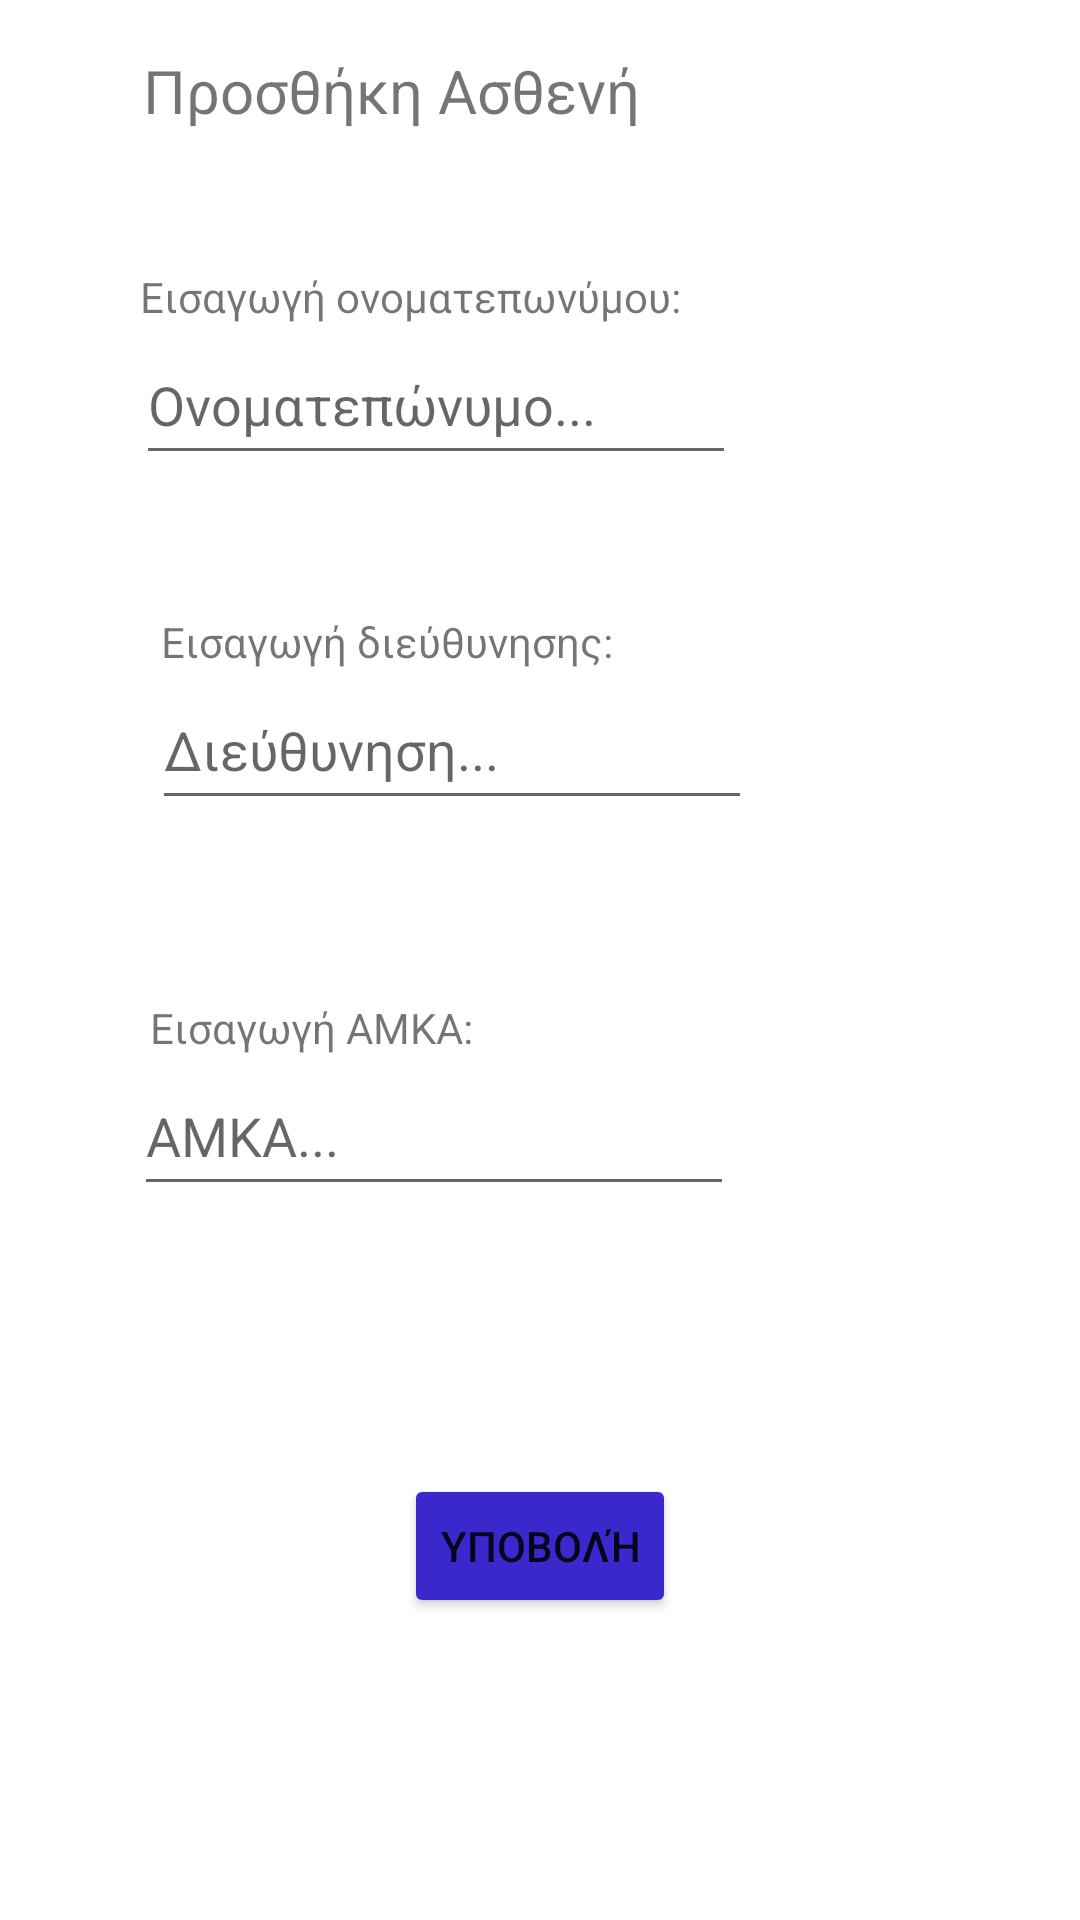

This screen was rendered from an Android layout file. Write that file and the resources it references.
<!-- AndroidManifest.xml: application theme Theme.Physiohut -->
<!-- res/layout/fragment_r3.xml -->
<?xml version="1.0" encoding="utf-8"?>
<FrameLayout xmlns:android="http://schemas.android.com/apk/res/android"
    xmlns:app="http://schemas.android.com/apk/res-auto"
    xmlns:tools="http://schemas.android.com/tools"
    android:layout_width="match_parent"
    android:layout_height="match_parent"
    tools:context=".R3.R3Fragment">

    <androidx.constraintlayout.widget.ConstraintLayout
        android:layout_width="match_parent"
        android:layout_height="match_parent">

        <TextView
            android:id="@+id/textView_addition"
            android:layout_width="wrap_content"
            android:layout_height="wrap_content"
            android:text="@string/addition_patient"
            android:textSize="20sp"
            app:layout_constraintBottom_toBottomOf="parent"
            app:layout_constraintEnd_toEndOf="parent"
            app:layout_constraintHorizontal_bias="0.246"
            app:layout_constraintStart_toStartOf="parent"
            app:layout_constraintTop_toTopOf="parent"
            app:layout_constraintVertical_bias="0.027" />

        <TextView
            android:id="@+id/textView_name"
            android:layout_width="wrap_content"
            android:layout_height="wrap_content"
            android:layout_marginTop="44dp"
            android:text="@string/import_name"
            android:textSize="14sp"
            app:layout_constraintBottom_toTopOf="@+id/button_submition"
            app:layout_constraintEnd_toEndOf="parent"
            app:layout_constraintHorizontal_bias="0.26"
            app:layout_constraintStart_toStartOf="parent"
            app:layout_constraintTop_toBottomOf="@+id/textView_addition"
            app:layout_constraintVertical_bias="0.004" />

        <Button
            android:id="@+id/button_submition"
            android:layout_width="wrap_content"
            android:layout_height="wrap_content"
            android:backgroundTint="@color/button"
            android:text="@string/btn_submit_text"
            app:layout_constraintBottom_toBottomOf="parent"
            app:layout_constraintEnd_toEndOf="parent"
            app:layout_constraintStart_toStartOf="parent"
            app:layout_constraintTop_toTopOf="parent"
            app:layout_constraintVertical_bias="0.83" />

        <EditText
            android:id="@+id/editText_name"
            android:layout_width="200dp"
            android:layout_height="50dp"
            android:ems="10"
            android:hint="@string/name"
            android:inputType="textPersonName"
            android:text="@string/space"
            app:layout_constraintBottom_toTopOf="@+id/button_submition"
            app:layout_constraintEnd_toEndOf="parent"
            app:layout_constraintHorizontal_bias="0.284"
            app:layout_constraintStart_toStartOf="parent"
            app:layout_constraintTop_toBottomOf="@+id/textView_name"
            app:layout_constraintVertical_bias="0.0" />

        <TextView
            android:id="@+id/textView_address"
            android:layout_width="wrap_content"
            android:layout_height="wrap_content"
            android:text="@string/input_address"
            app:layout_constraintBottom_toTopOf="@+id/button_submition"
            app:layout_constraintEnd_toEndOf="parent"
            app:layout_constraintHorizontal_bias="0.257"
            app:layout_constraintStart_toStartOf="parent"
            app:layout_constraintTop_toBottomOf="@+id/editText_name"
            app:layout_constraintVertical_bias="0.147" />

        <EditText
            android:id="@+id/editText_address"
            android:layout_width="200dp"
            android:layout_height="50dp"
            android:ems="10"
            android:hint="@string/address"
            android:inputType="textPersonName"
            android:text="@string/space"
            app:layout_constraintBottom_toTopOf="@+id/button_submition"
            app:layout_constraintEnd_toEndOf="parent"
            app:layout_constraintHorizontal_bias="0.317"
            app:layout_constraintStart_toStartOf="parent"
            app:layout_constraintTop_toBottomOf="@+id/textView_address"
            app:layout_constraintVertical_bias="0.0" />

        <TextView
            android:id="@+id/textView_amka"
            android:layout_width="wrap_content"
            android:layout_height="wrap_content"
            android:text="@string/input_amka"
            app:layout_constraintBottom_toTopOf="@+id/button_submition"
            app:layout_constraintEnd_toEndOf="parent"
            app:layout_constraintHorizontal_bias="0.198"
            app:layout_constraintStart_toStartOf="parent"
            app:layout_constraintTop_toBottomOf="@+id/editText_address"
            app:layout_constraintVertical_bias="0.299" />

        <EditText
            android:id="@+id/editText_amka"
            android:layout_width="200dp"
            android:layout_height="50dp"
            android:digits="0123456789"
            android:ems="10"
            android:hint="@string/amka"
            android:inputType="textPersonName"
            android:text="@string/space"
            app:layout_constraintBottom_toTopOf="@+id/button_submition"
            app:layout_constraintEnd_toEndOf="parent"
            app:layout_constraintHorizontal_bias="0.279"
            app:layout_constraintStart_toStartOf="parent"
            app:layout_constraintTop_toBottomOf="@+id/textView_amka"
            app:layout_constraintVertical_bias="0.0" />
    </androidx.constraintlayout.widget.ConstraintLayout>
</FrameLayout>
<!-- resources referenced by this layout -->
<resources>
  <color name="button">#3B28CC</color>
  <string name="addition_patient">Προσθήκη Ασθενή</string>
  <string name="address">Διεύθυνηση...</string>
  <string name="amka">ΑΜΚΑ...</string>
  <string name="btn_submit_text">Υποβολή</string>
  <string name="import_name">Εισαγωγή ονοματεπωνύμου:</string>
  <string name="input_address">Εισαγωγή διεύθυνησης:</string>
  <string name="input_amka">Εισαγωγή ΑΜΚΑ:</string>
  <string name="name">Ονοματεπώνυμο...</string>
  <string name="space">   </string>
  <style name="Theme.Physiohut" parent="Theme.MaterialComponents.DayNight.DarkActionBar">
          
          <item name="colorPrimary">@color/primary</item>
          <item name="colorPrimaryVariant">@color/purple_700</item>
          <item name="colorOnPrimary">@color/white</item>
          
          <item name="colorSecondary">@color/teal_200</item>
          <item name="colorSecondaryVariant">@color/teal_700</item>
          <item name="colorOnSecondary">@color/black</item>
          
          <item name="android:statusBarColor">?attr/colorPrimaryVariant</item>
          
      </style>
  <color name="primary">#2667FF</color>
  <color name="purple_700">#FF3700B3</color>
  <color name="white">#FFFFFFFF</color>
  <color name="teal_200">#FF03DAC5</color>
  <color name="teal_700">#FF018786</color>
  <color name="black">#FF000000</color>
</resources>
